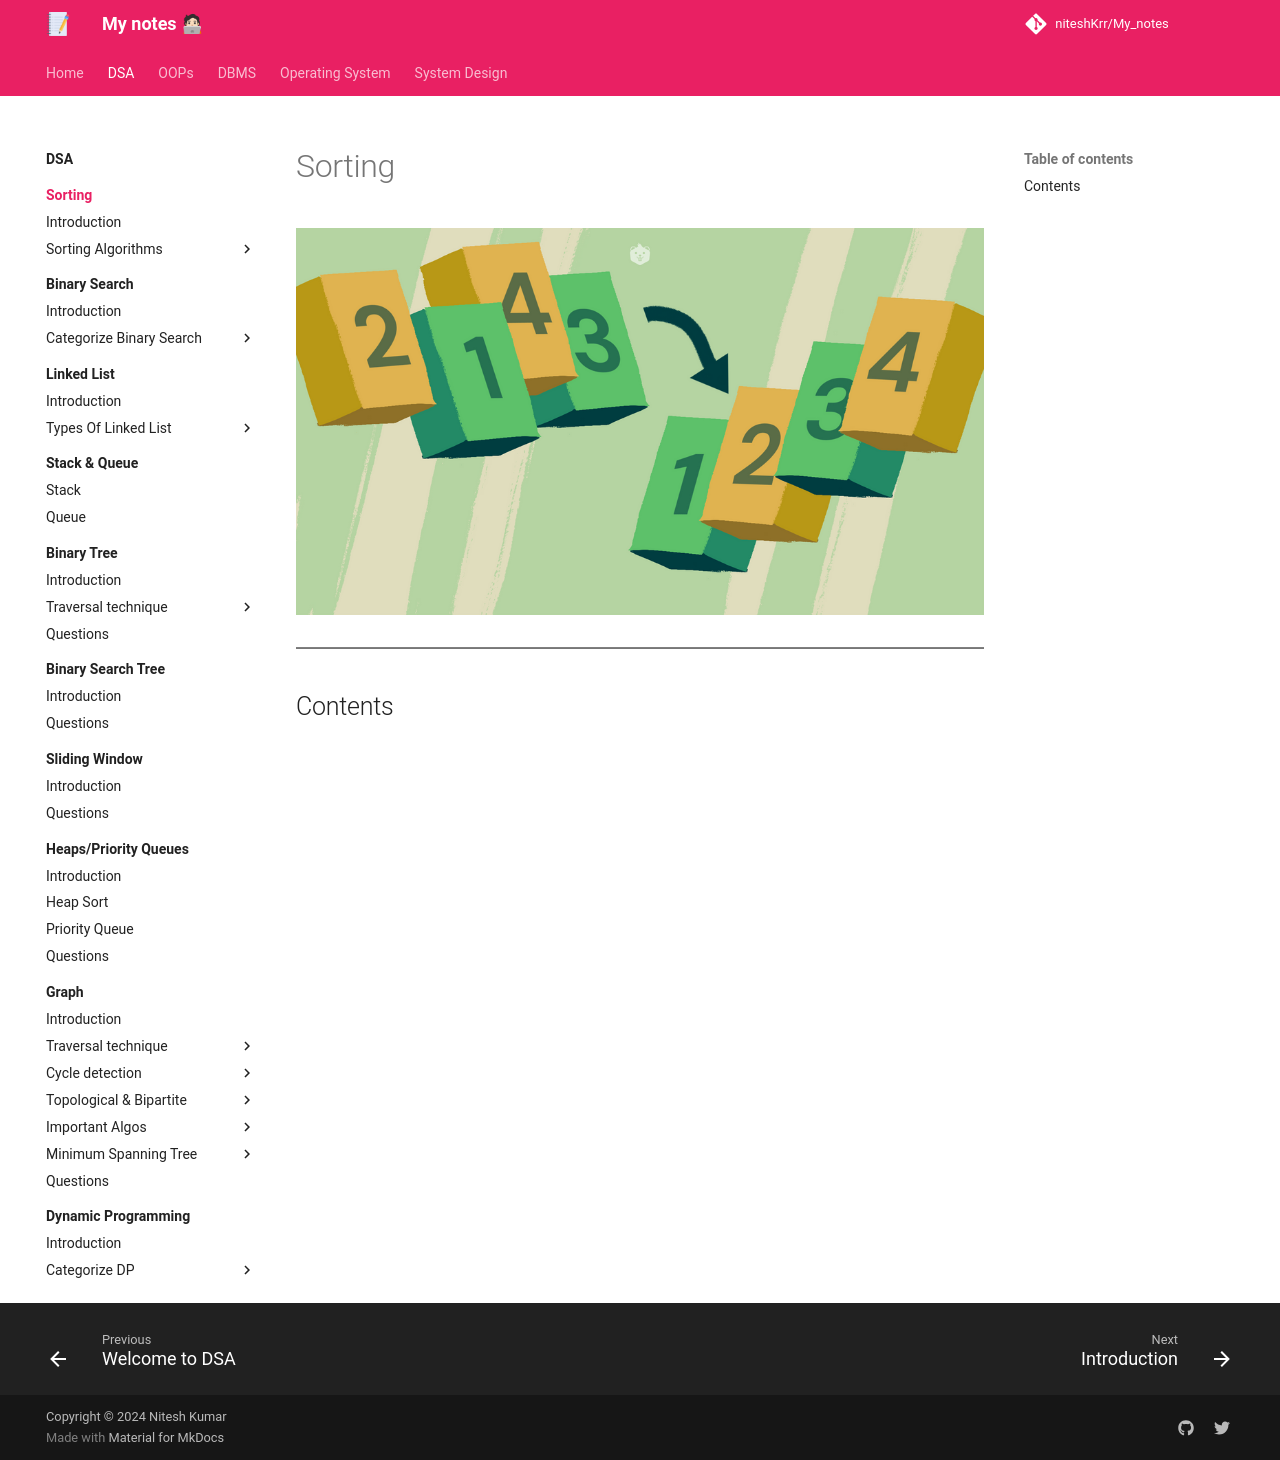

repository: niteshKrr/My_notes · page: dsa/sorting/index.html · generator: mkdocs

# Sorting

![loading...](../../images/dsa/sorting/Sorting-Algorithms.png)


---

## Contents
